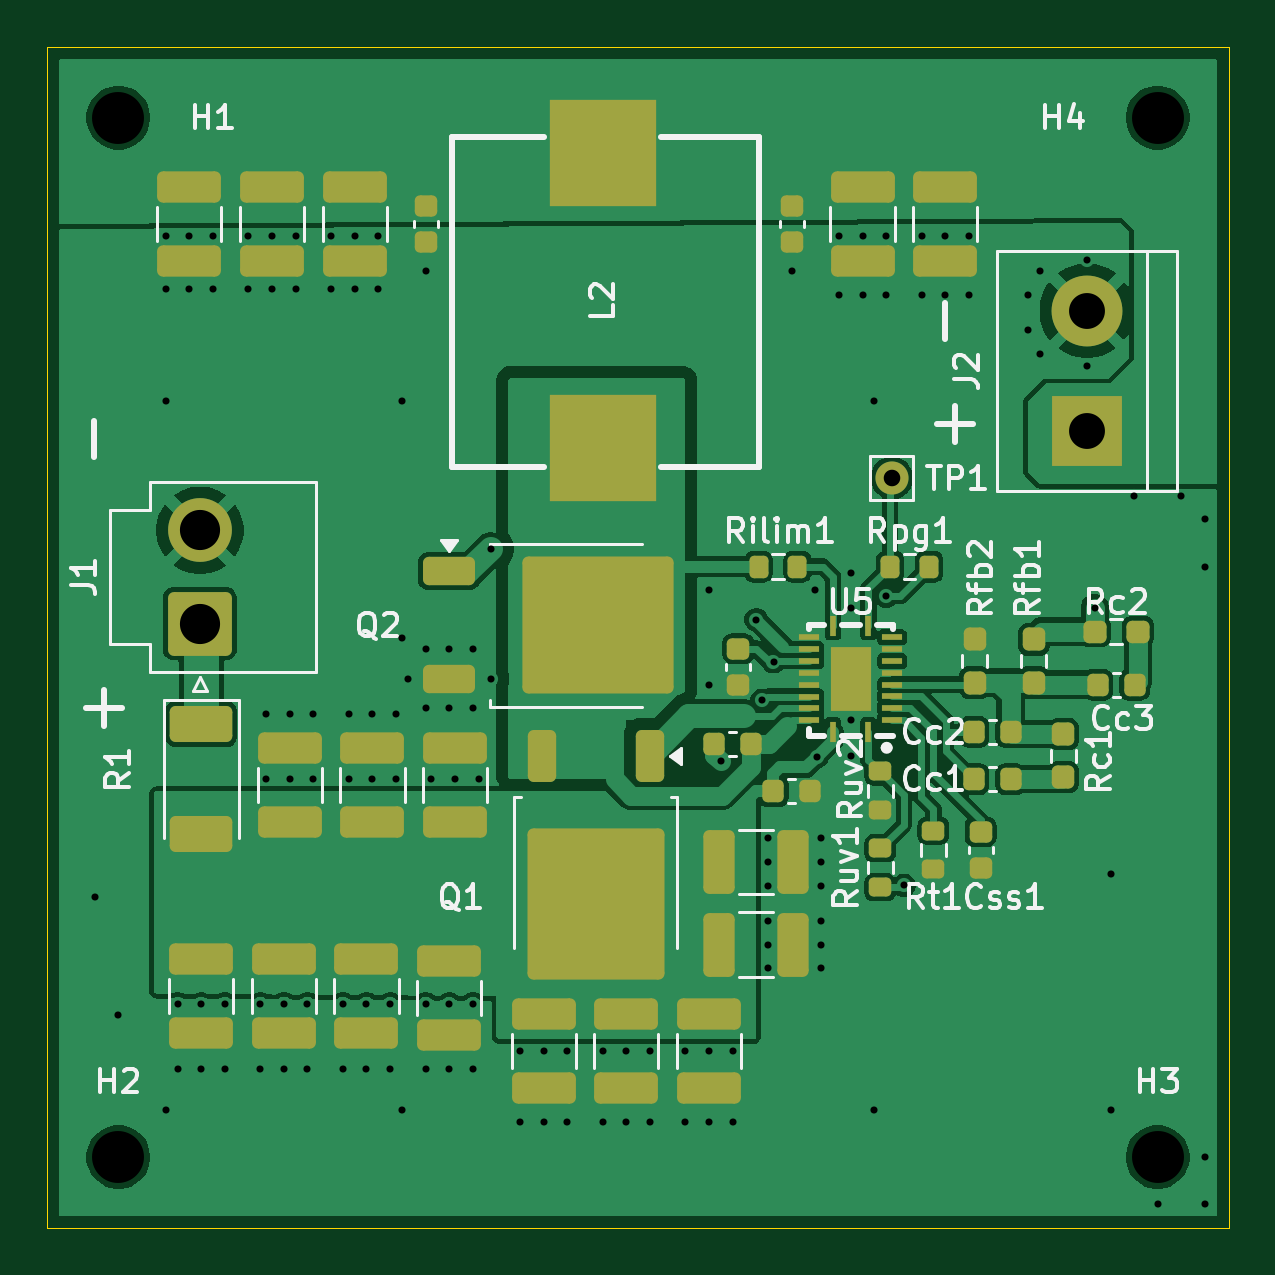
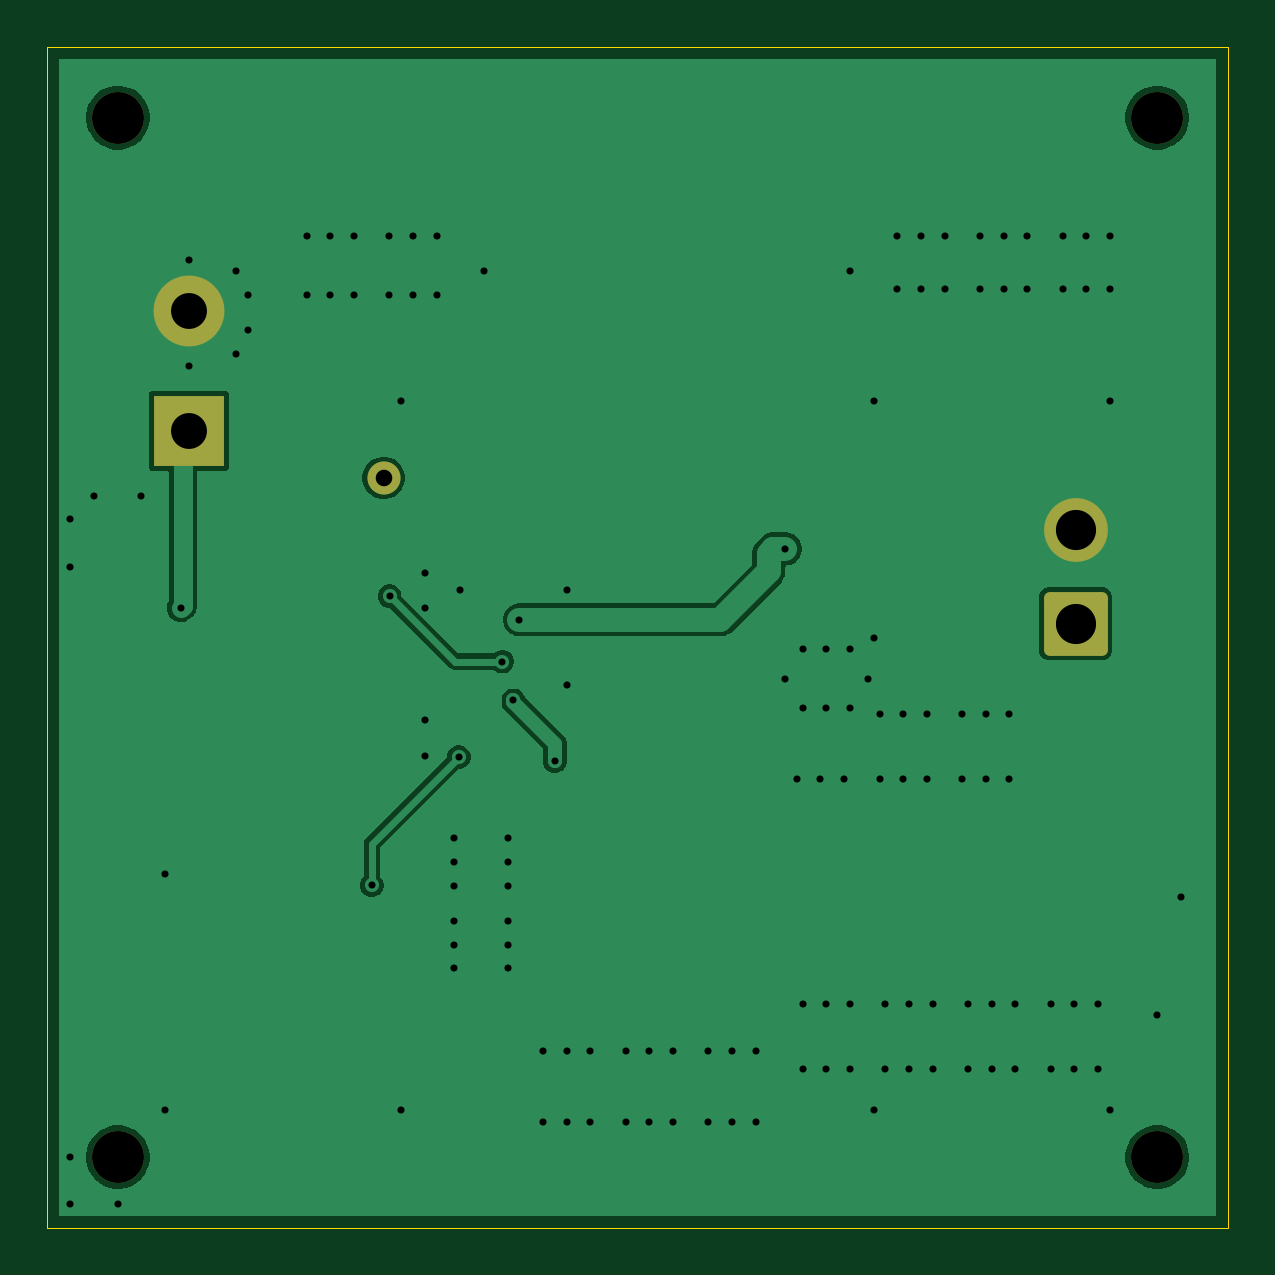
Circuit board: 9 layer files. Board 50.0 x 50.0 mm.
- bottom_copper: LM25145_test-CuBottom.gbr (24818 bytes)
- top_copper: LM25145_test-CuTop.gbr (104904 bytes)
- outline: LM25145_test-EdgeCuts.gbr (607 bytes)
- bottom_mask: LM25145_test-MaskBottom.gbr (1585 bytes)
- top_mask: LM25145_test-MaskTop.gbr (6939 bytes)
- drill: LM25145_test-NPTH.drl (394 bytes)
- drill: LM25145_test-PTH.drl (2939 bytes)
- bottom_silk: LM25145_test-SilkBottom.gbr (1595 bytes)
- top_silk: LM25145_test-SilkTop.gbr (46121 bytes)

=== bottom_copper: LM25145_test-CuBottom.gbr (24818 bytes, source omitted) ===
=== top_copper: LM25145_test-CuTop.gbr (104904 bytes, source omitted) ===
=== outline: LM25145_test-EdgeCuts.gbr ===
%TF.GenerationSoftware,KiCad,Pcbnew,9.0.0*%
%TF.CreationDate,2025-04-28T22:54:58+09:00*%
%TF.ProjectId,LM25145_test,4c4d3235-3134-4355-9f74-6573742e6b69,rev?*%
%TF.SameCoordinates,Original*%
%TF.FileFunction,Profile,NP*%
%FSLAX46Y46*%
G04 Gerber Fmt 4.6, Leading zero omitted, Abs format (unit mm)*
G04 Created by KiCad (PCBNEW 9.0.0) date 2025-04-28 22:54:58*
%MOMM*%
%LPD*%
G01*
G04 APERTURE LIST*
%TA.AperFunction,Profile*%
%ADD10C,0.050000*%
%TD*%
G04 APERTURE END LIST*
D10*
X64875000Y-38255000D02*
X114875000Y-38255000D01*
X114875000Y-88255000D01*
X64875000Y-88255000D01*
X64875000Y-38255000D01*
M02*

=== bottom_mask: LM25145_test-MaskBottom.gbr (1585 bytes, source withheld) ===
=== top_mask: LM25145_test-MaskTop.gbr (6939 bytes, source omitted) ===
=== drill: LM25145_test-NPTH.drl ===
M48
; DRILL file {KiCad 9.0.0} date 2025-04-28T22:54:58+0900
; FORMAT={-:-/ absolute / inch / decimal}
; #@! TF.CreationDate,2025-04-28T22:54:58+09:00
; #@! TF.GenerationSoftware,Kicad,Pcbnew,9.0.0
; #@! TF.FileFunction,NonPlated,1,2,NPTH
FMAT,2
INCH
; #@! TA.AperFunction,NonPlated,NPTH,ComponentDrill
T1C0.0866
%
G90
G05
T1
X2.6722Y-1.6242
X2.6722Y-3.3565
X4.4045Y-1.6242
X4.4045Y-3.3565
M30

=== drill: LM25145_test-PTH.drl ===
M48
; DRILL file {KiCad 9.0.0} date 2025-04-28T22:54:58+0900
; FORMAT={-:-/ absolute / inch / decimal}
; #@! TF.CreationDate,2025-04-28T22:54:58+09:00
; #@! TF.GenerationSoftware,Kicad,Pcbnew,9.0.0
; #@! TF.FileFunction,Plated,1,2,PTH
FMAT,2
INCH
; #@! TA.AperFunction,Plated,PTH,ViaDrill
T1C0.0118
; #@! TA.AperFunction,Plated,PTH,ComponentDrill
T2C0.0276
; #@! TA.AperFunction,Plated,PTH,ComponentDrill
T3C0.0598
; #@! TA.AperFunction,Plated,PTH,ComponentDrill
T4C0.0669
%
G90
G05
T1
X2.6329Y-2.9234
X2.6722Y-3.1203
X2.751Y-2.0967
X2.7512Y-1.8213
X2.7512Y-1.9098
X2.7512Y-3.278
X2.7709Y-3.1008
X2.7709Y-3.2091
X2.7906Y-1.8213
X2.7906Y-1.9098
X2.8102Y-3.1008
X2.8102Y-3.2091
X2.8299Y-1.8213
X2.8299Y-1.9098
X2.8496Y-3.1008
X2.8496Y-3.2091
X2.889Y-1.8213
X2.889Y-1.9098
X2.9087Y-3.1008
X2.9087Y-3.2091
X2.9185Y-2.6185
X2.9185Y-2.7268
X2.9283Y-1.8213
X2.9283Y-1.9098
X2.948Y-3.1008
X2.948Y-3.2091
X2.9579Y-2.6185
X2.9579Y-2.7268
X2.9677Y-1.8213
X2.9677Y-1.9098
X2.9874Y-3.1008
X2.9874Y-3.2091
X2.9972Y-2.6185
X2.9972Y-2.7268
X3.0268Y-1.8213
X3.0268Y-1.9098
X3.0465Y-3.1008
X3.0465Y-3.2091
X3.0563Y-2.6185
X3.0563Y-2.7268
X3.0661Y-1.8213
X3.0661Y-1.9098
X3.0858Y-3.1008
X3.0858Y-3.2091
X3.0957Y-2.6185
X3.0957Y-2.7268
X3.1055Y-1.8213
X3.1055Y-1.9098
X3.1252Y-3.1008
X3.1252Y-3.2091
X3.135Y-2.6185
X3.135Y-2.7268
X3.1449Y-2.0969
X3.1449Y-2.4906
X3.1449Y-3.278
X3.1547Y-2.5594
X3.1843Y-1.8803
X3.1843Y-2.5102
X3.1843Y-2.6087
X3.1843Y-3.1008
X3.1843Y-3.2091
X3.1941Y-2.7268
X3.2236Y-2.5102
X3.2236Y-2.6087
X3.2236Y-3.1008
X3.2236Y-3.2091
X3.2335Y-2.7268
X3.263Y-2.5102
X3.263Y-2.6087
X3.263Y-3.1008
X3.263Y-3.2091
X3.2728Y-2.7268
X3.2925Y-2.3429
X3.2925Y-2.5594
X3.3417Y-3.1795
X3.3417Y-3.2976
X3.3811Y-3.1795
X3.3811Y-3.2976
X3.4205Y-3.1795
X3.4205Y-3.2976
X3.4795Y-3.1795
X3.4795Y-3.2976
X3.5189Y-3.1795
X3.5189Y-3.2976
X3.5583Y-3.1795
X3.5583Y-3.2976
X3.6173Y-3.1795
X3.6173Y-3.2976
X3.6567Y-2.4118
X3.6567Y-2.5693
X3.6567Y-3.1795
X3.6567Y-3.2976
X3.6762Y-2.697
X3.6961Y-3.1795
X3.6961Y-3.2976
X3.7352Y-2.4608
X3.7453Y-2.5954
X3.7551Y-2.8252
X3.7551Y-2.8646
X3.7551Y-2.9039
X3.7551Y-2.963
X3.7551Y-3.0024
X3.7551Y-3.0417
X3.7642Y-2.5307
X3.7945Y-1.8803
X3.8339Y-2.4118
X3.8362Y-2.6897
X3.8437Y-2.8252
X3.8437Y-2.8646
X3.8437Y-2.9039
X3.8437Y-2.963
X3.8437Y-3.0024
X3.8437Y-3.0417
X3.8732Y-1.8213
X3.8732Y-1.9197
X3.8929Y-2.3823
X3.8929Y-2.4413
X3.8929Y-2.6283
X3.8929Y-2.6874
X3.9126Y-1.8213
X3.9126Y-1.9197
X3.9323Y-2.0969
X3.9323Y-3.278
X3.9518Y-2.4215
X3.952Y-1.8213
X3.952Y-1.9197
X3.9813Y-2.9037
X4.011Y-1.8213
X4.011Y-1.9197
X4.0504Y-1.8213
X4.0504Y-1.9197
X4.0898Y-1.8213
X4.0898Y-1.9197
X4.1882Y-1.9197
X4.1882Y-1.9787
X4.2079Y-1.8803
X4.2079Y-2.0181
X4.2866Y-1.8606
X4.2866Y-2.0378
X4.2997Y-2.4411
X4.326Y-2.8843
X4.326Y-3.278
X4.3654Y-2.2543
X4.4047Y-3.4354
X4.4441Y-2.2543
X4.4835Y-2.2937
X4.4835Y-2.3724
X4.4835Y-3.3567
X4.4835Y-3.4354
T2
X3.9616Y-2.2246
T3
X4.2864Y-1.9459
X4.2864Y-2.1459
T4
X2.8083Y-2.3118
X2.8083Y-2.4677
M30

=== bottom_silk: LM25145_test-SilkBottom.gbr (1595 bytes, source withheld) ===
=== top_silk: LM25145_test-SilkTop.gbr (46121 bytes, source omitted) ===
